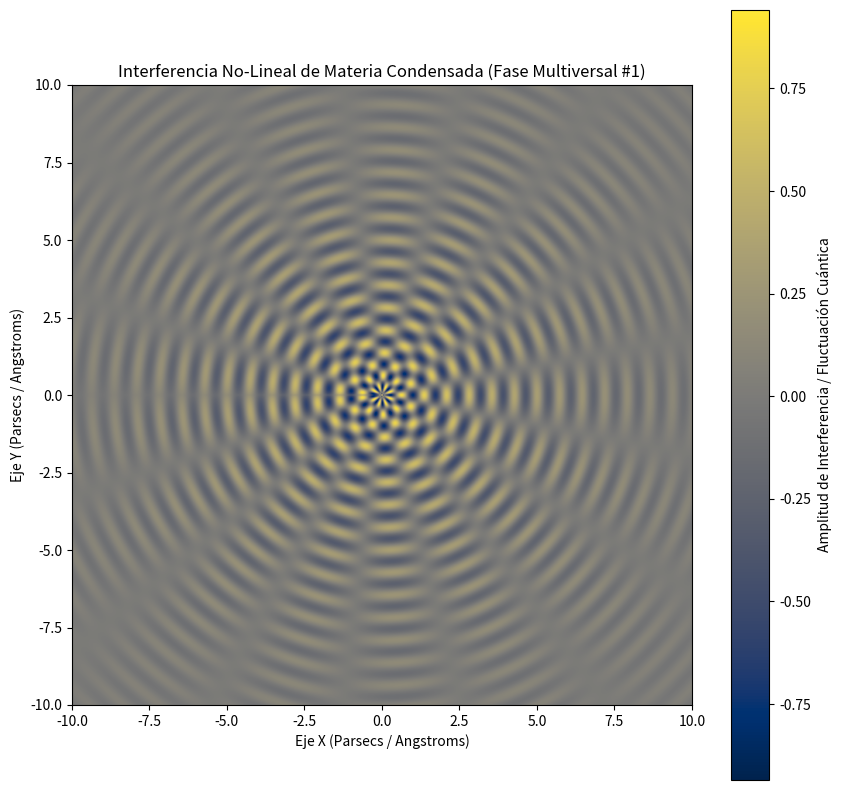

Python code for this plot:
%matplotlib inline
# Simulación Multiversal: Materia Condensada - Variante 1
import numpy as np
import matplotlib.pyplot as plt

# Parámetros Físicos No-Lineales
omega_1 = 8.617
omega_2 = 8.337
lambda_decay = 0.217
phase_shift = 2.362

x = np.linspace(-10, 10, 800)
y = np.linspace(-10, 10, 800)
X, Y = np.meshgrid(x, y)

# Dinámica de Fluidos / Campos Tensor-Escalares (Fase Multiversal)
R = np.sqrt(X**2 + Y**2) + 1e-5
Z = (np.sin(omega_1 * R + phase_shift) * np.cos(omega_2 * np.arctan2(Y, X))) * np.exp(-lambda_decay * R)

plt.figure(figsize=(10, 10))
plt.imshow(Z, cmap='cividis', extent=[-10, 10, -10, 10], origin='lower')
plt.colorbar(label='Amplitud de Interferencia / Fluctuación Cuántica')
plt.title(r'Interferencia No-Lineal de Materia Condensada (Fase Multiversal #1)')
plt.xlabel('Eje X (Parsecs / Angstroms)')
plt.ylabel('Eje Y (Parsecs / Angstroms)')
plt.show()
